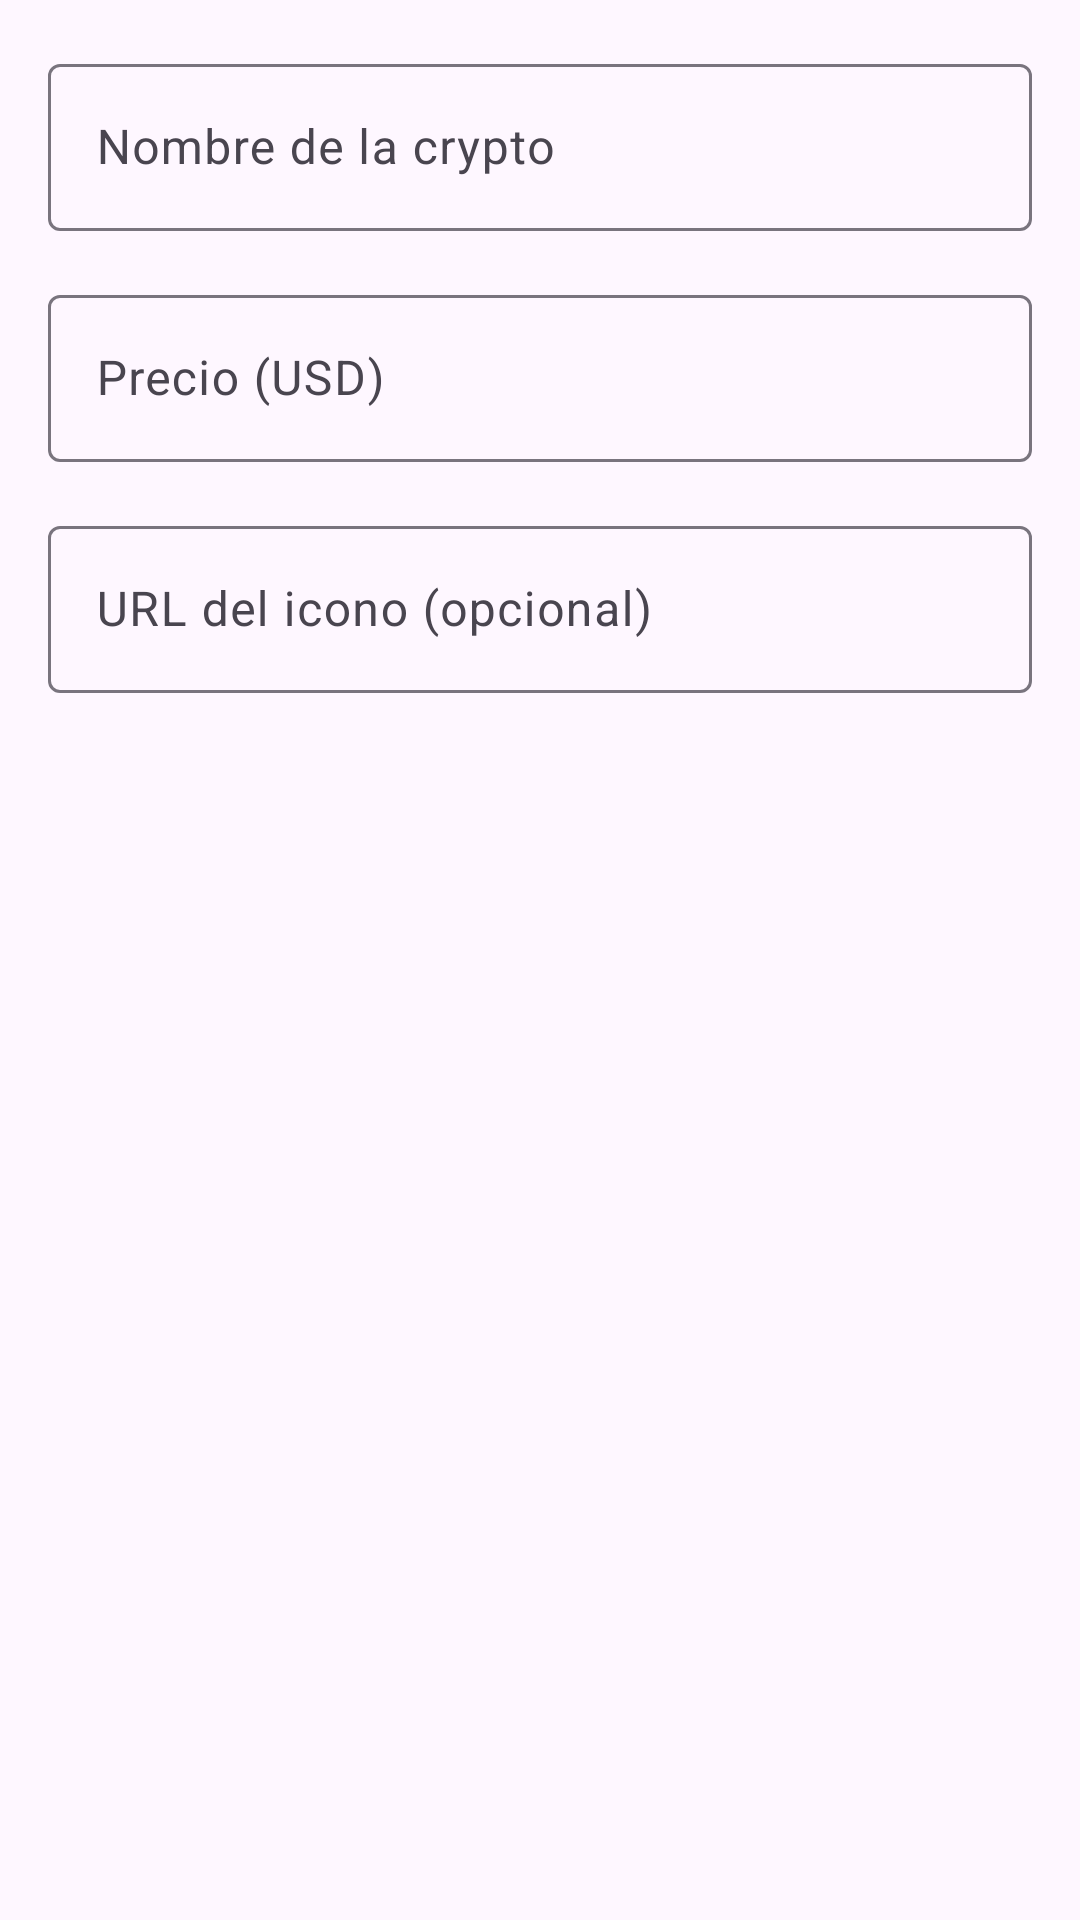

Here is an Android app screen rendered from its layout file. Give the layout XML and the strings, colors and styles it references.
<!-- AndroidManifest.xml: application theme Theme.AL1N -->
<!-- res/layout/dialog_add_favorite.xml -->
<?xml version="1.0" encoding="utf-8"?>

<LinearLayout xmlns:android="http://schemas.android.com/apk/res/android"
    android:layout_width="match_parent"
    android:layout_height="wrap_content"
    android:orientation="vertical"
    android:padding="16dp">

    
    <com.google.android.material.textfield.TextInputLayout
        android:layout_width="match_parent"
        android:layout_height="wrap_content"
        android:hint="Nombre de la crypto"
        android:layout_marginBottom="16dp">

        <com.google.android.material.textfield.TextInputEditText
            android:id="@+id/etCryptoName"
            android:layout_width="match_parent"
            android:layout_height="wrap_content"
            android:inputType="text"
            android:maxLines="1" />

    </com.google.android.material.textfield.TextInputLayout>

    
    <com.google.android.material.textfield.TextInputLayout
        android:layout_width="match_parent"
        android:layout_height="wrap_content"
        android:hint="Precio (USD)"
        android:layout_marginBottom="16dp">

        <com.google.android.material.textfield.TextInputEditText
            android:id="@+id/etCryptoPrice"
            android:layout_width="match_parent"
            android:layout_height="wrap_content"
            android:inputType="numberDecimal"
            android:maxLines="1" />

    </com.google.android.material.textfield.TextInputLayout>

    
    <com.google.android.material.textfield.TextInputLayout
        android:layout_width="match_parent"
        android:layout_height="wrap_content"
        android:hint="URL del icono (opcional)">

        <com.google.android.material.textfield.TextInputEditText
            android:id="@+id/etCryptoIcon"
            android:layout_width="match_parent"
            android:layout_height="wrap_content"
            android:inputType="textUri"
            android:maxLines="1" />

    </com.google.android.material.textfield.TextInputLayout>

</LinearLayout>
<!-- resources referenced by this layout -->
<resources>
  <style name="Theme.AL1N" parent="Base.Theme.AL1N" />
  <style name="Base.Theme.AL1N" parent="Theme.Material3.DayNight.NoActionBar">
          
          
      </style>
</resources>
